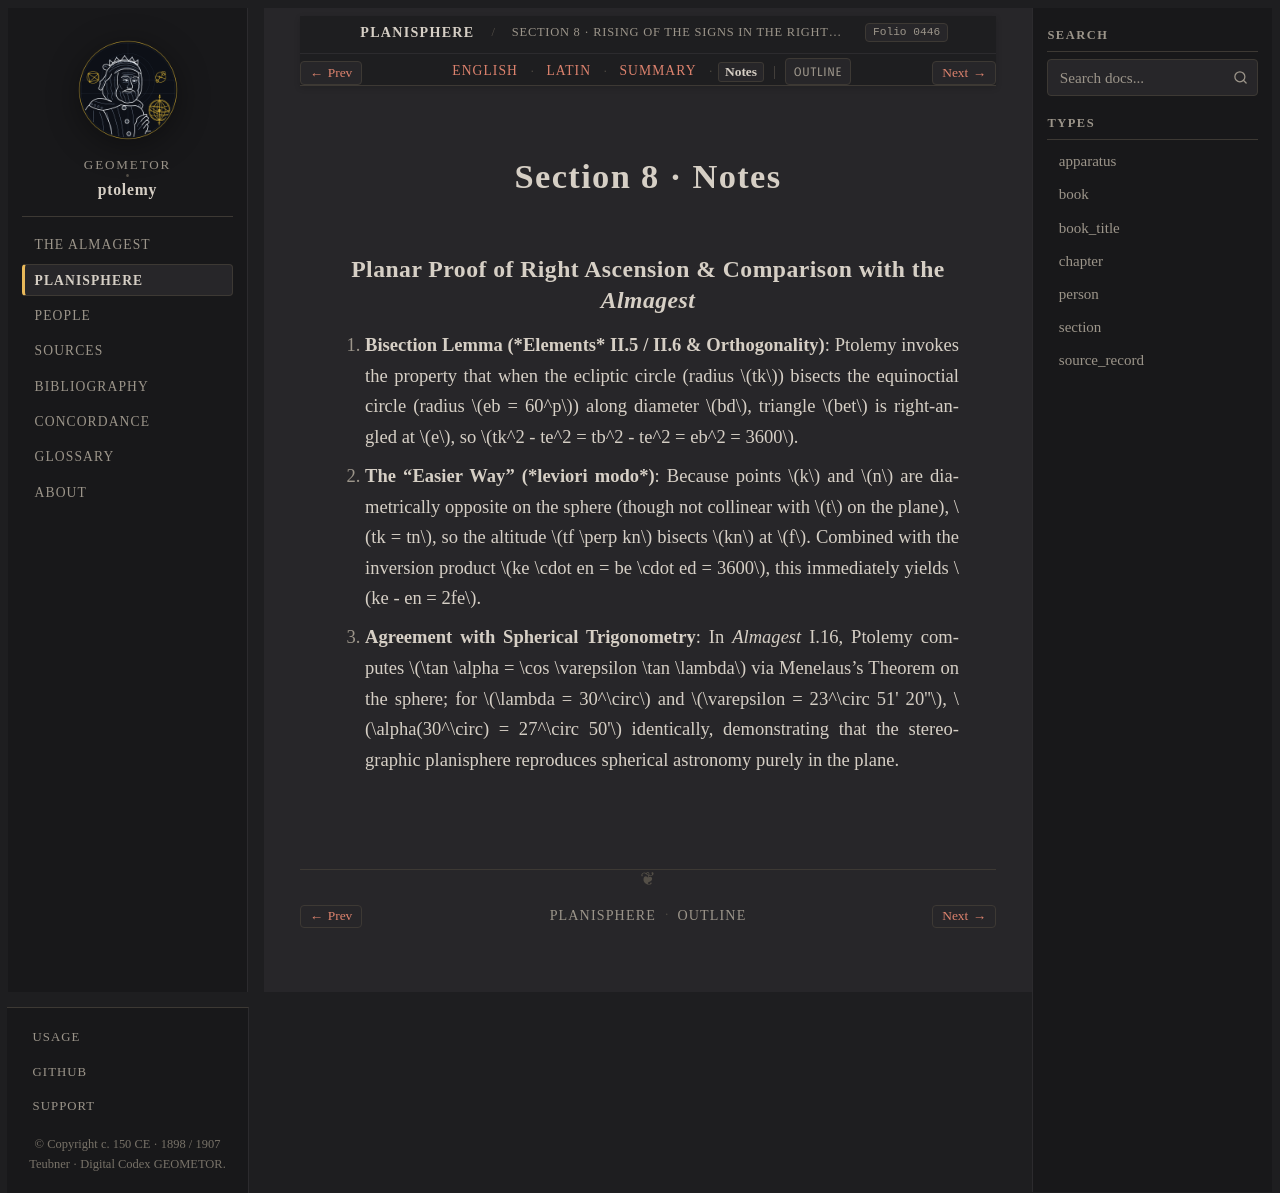

repository: geometor/ptolemy · page: planisphaerium/prop_08/notes.html · generator: sphinx

:order: 8
:type: section
:book: Planisphaerium
:title: Section 8 · Notes
:folio: heiberg_1907_opera_minora_vol2:0446

.. _planisphaerium-prop-08-notes:

Section 8 · Notes
=================

Planar Proof of Right Ascension & Comparison with the *Almagest*
----------------------------------------------------------------

1. **Bisection Lemma (*Elements* II.5 / II.6 & Orthogonality)**:
   Ptolemy invokes the property that when the ecliptic circle (radius :math:`tk`) bisects the equinoctial circle (radius :math:`eb = 60^p`) along diameter :math:`bd`, triangle :math:`bet` is right-angled at :math:`e`, so :math:`tk^2 - te^2 = tb^2 - te^2 = eb^2 = 3600`.

2. **The "Easier Way" (*leviori modo*)**:
   Because points :math:`k` and :math:`n` are diametrically opposite on the sphere (though not collinear with :math:`t` on the plane), :math:`tk = tn`, so the altitude :math:`tf \perp kn` bisects :math:`kn` at :math:`f`. Combined with the inversion product :math:`ke \cdot en = be \cdot ed = 3600`, this immediately yields :math:`ke - en = 2fe`.

3. **Agreement with Spherical Trigonometry**:
   In *Almagest* I.16, Ptolemy computes :math:`\tan \alpha = \cos \varepsilon \tan \lambda` via Menelaus's Theorem on the sphere; for :math:`\lambda = 30^\circ` and :math:`\varepsilon = 23^\circ 51' 20''`, :math:`\alpha(30^\circ) = 27^\circ 50'` identically, demonstrating that the stereographic planisphere reproduces spherical astronomy purely in the plane.
